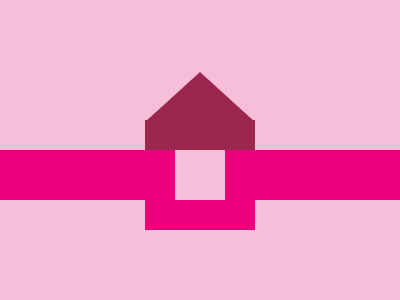

Give the HTML and CSS whose rendering is this image.

<body bgcolor=F7BED9><div id=a><div id=b><div id=c><div id=d><div id=e>
<style>
  div {
    position: fixed;
  }
  #a {
    top: 150;
    left: 0;
    width: 500;
    height: 50;
    background: #EC007B;
  }
#b {
    top: 180;
    left: 145;
    width: 110;
    height: 50;
    background: #EC007B;
}
#c {
    top: 120;
    left: 145;
    width: 110;
    height: 30;
    background: #9C274E;
}
#d {
  top: 72;
  left: 145;
  border-bottom: 50px solid #9C274E;
  border-left: 55px solid transparent;
  border-right: 55px solid transparent;
}
#e {
  top: 150;
  left: 175;
  width: 50;
  height: 50;
  background: #F7BED9;
}